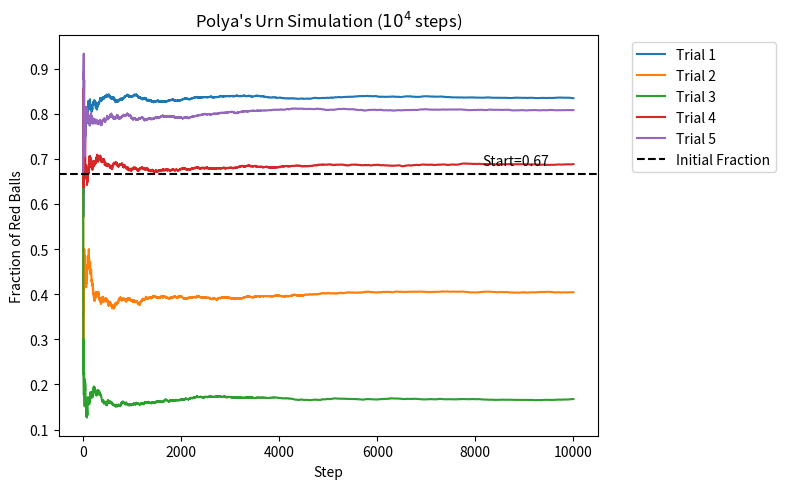
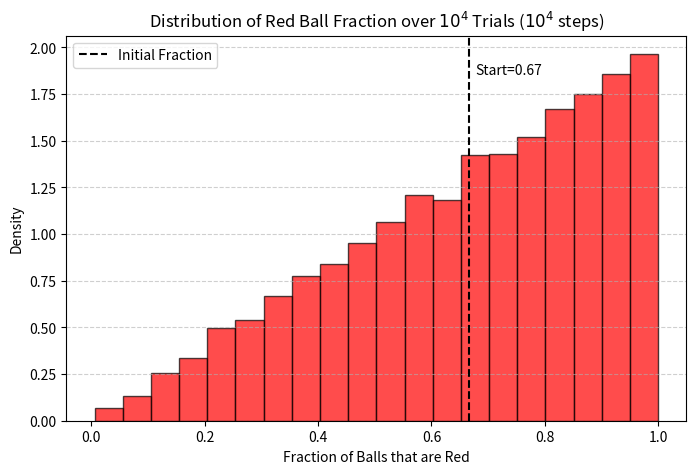

Here is the Python script that generated these plots, in order:
import numpy as np
import matplotlib.pyplot as plt

num_steps = int(1e4)
red = 2
green = 1
starting_balls = red + green

def polyas_urn_trial(num_steps, red, green, starting_balls):
    red_local = red
    green_local = green

    red_steps = np.zeros(num_steps+1)
    red_steps[0] = red_local  # initial number of red balls
    random_decisions = np.random.rand(num_steps)

    for steps in range(num_steps):
        prob_red_added = red_local / (red_local + green_local)
        random_val = random_decisions[steps]

        if prob_red_added > random_val:
            red_local += 1
        else:
            green_local += 1
        red_steps[steps+1] = red_local

    return red_steps

def polyas_run_no_storage(num_steps, red, green, starting_balls):
    red_local = red
    green_local = green
    random_decisions = np.random.rand(num_steps)

    for steps in range(num_steps):
        prob_red_added = red_local / (red_local + green_local)
        random_val = random_decisions[steps]

        if prob_red_added > random_val:
            red_local += 1
        else:
            green_local += 1

    return red_local / (red_local + green_local)

# ---------------- Trajectory plot ----------------
plt.figure(figsize=(8,5))
for trial in range(5):
    red_steps = polyas_urn_trial(num_steps, red, green, starting_balls)
    total_balls = np.arange(0, num_steps+1) + starting_balls
    ratio_of_red = red_steps / total_balls
    plt.plot(ratio_of_red, label=f'Trial {trial+1}')

# Mark the initial fraction
initial_fraction = red / starting_balls
plt.axhline(initial_fraction, color='black', linestyle='--', label='Initial Fraction')
plt.text(num_steps*0.95, initial_fraction + 0.02, f'Start={initial_fraction:.2f}',
         horizontalalignment='right', color='black')

plt.xlabel("Step")
plt.ylabel("Fraction of Red Balls")
plt.title(rf"Polya's Urn Simulation ($10^{int(np.log10(num_steps))}$ steps)")
plt.legend(bbox_to_anchor=(1.05, 1), loc='upper left')
plt.tight_layout()
plt.show()

# Histogram
gen_hist = True
if gen_hist:
    total_trials = int(1e4)
    red_prop = np.zeros(total_trials)
    for trial in range(total_trials):
        red_prop[trial] = polyas_run_no_storage(num_steps, red, green, starting_balls)

    plt.figure(figsize=(8,5))
    plt.hist(red_prop, bins=20, density=True, color='red', edgecolor='black', alpha=0.7)

    # Mark the initial fraction
    plt.axvline(initial_fraction, color='black', linestyle='--', label='Initial Fraction')
    plt.text(initial_fraction + 0.01, plt.gca().get_ylim()[1]*0.9, f'Start={initial_fraction:.2f}', color='black')

    plt.xlabel("Fraction of Balls that are Red")
    plt.ylabel("Density")
    plt.title(rf"Distribution of Red Ball Fraction over $10^{int(np.log10(total_trials))}$ Trials ($10^{int(np.log10(num_steps))}$ steps)")
    plt.legend()
    plt.grid(axis='y', linestyle='--', alpha=0.6)
    plt.show()